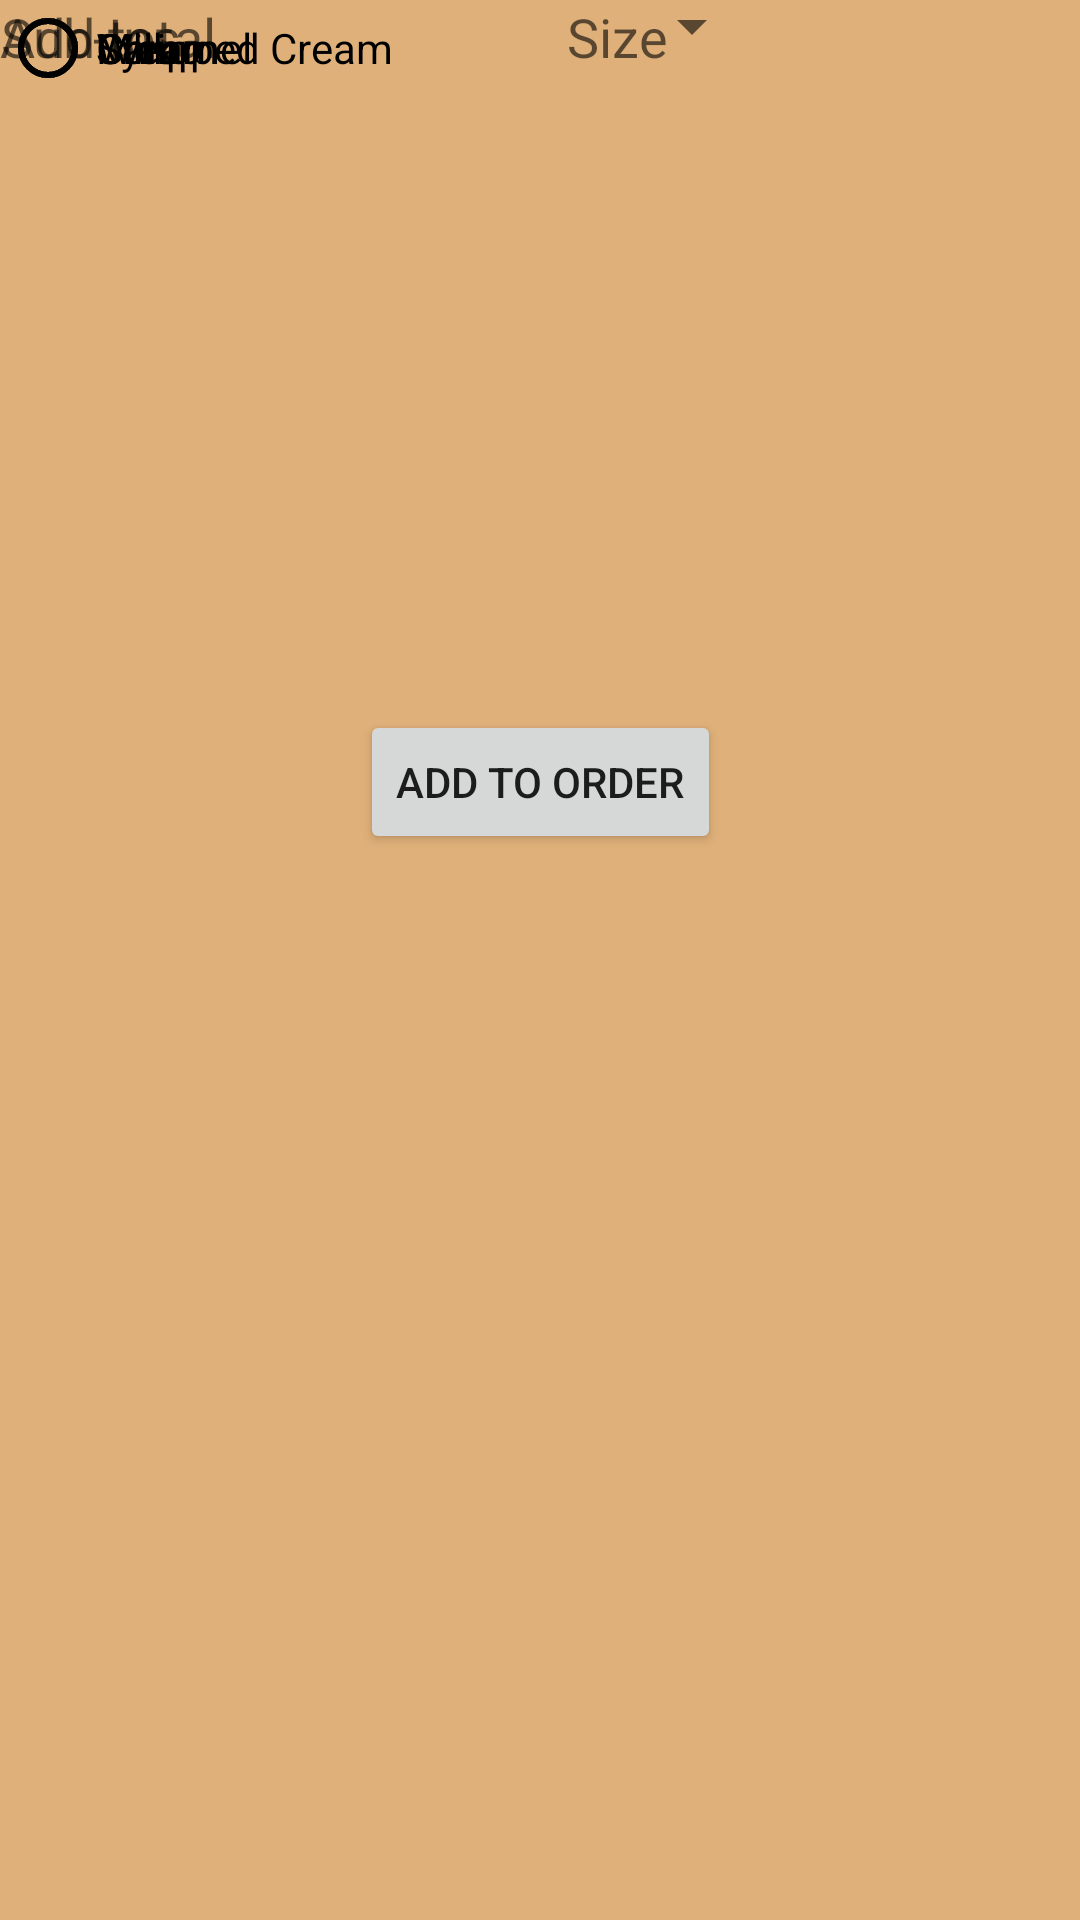

Layout XML and referenced resources for this Android screen:
<!-- AndroidManifest.xml: application theme AppTheme -->
<!-- res/layout/coffee_activity.xml -->
<?xml version="1.0" encoding="utf-8"?>

<androidx.constraintlayout.widget.ConstraintLayout xmlns:android="http://schemas.android.com/apk/res/android"
    xmlns:app="http://schemas.android.com/apk/res-auto"
    xmlns:tools="http://schemas.android.com/tools"
    android:layout_width="match_parent"
    android:layout_height="match_parent"
    android:background="@color/coffeeBackground"
    tools:context=".CoffeeActivity">

    <Spinner
        android:id="@+id/sizeList"
        android:layout_width="150dp"
        android:layout_height="25dp"
        android:layout_marginStart="130dp"
        android:layout_marginTop="22dp"
        android:layout_marginEnd="131dp"
        android:layout_marginBottom="29dp"
        app:layout_constraintBottom_toTopOf="@+id/addIns"
        app:layout_constraintEnd_toEndOf="parent"
        app:layout_constraintStart_toStartOf="parent"
        app:layout_constraintTop_toBottomOf="@+id/size" />

    <Button
        android:id="@+id/addCoffee"
        android:layout_width="wrap_content"
        android:layout_height="wrap_content"
        android:layout_marginStart="145dp"
        android:layout_marginTop="40dp"
        android:layout_marginEnd="145dp"
        android:layout_marginBottom="183dp"
        android:text="@string/add_to_order_name_button"
        app:layout_constraintBottom_toBottomOf="parent"
        app:layout_constraintEnd_toEndOf="parent"
        app:layout_constraintStart_toStartOf="parent"
        app:layout_constraintTop_toBottomOf="@+id/subtotalDisplay" />

    <TextView
        android:id="@+id/size"
        android:layout_width="wrap_content"
        android:layout_height="wrap_content"
        android:layout_marginStart="189dp"
        android:text="Size"
        android:textAppearance="@style/TextAppearance.AppCompat.Medium"
        app:layout_constraintStart_toStartOf="parent"
        tools:layout_editor_absoluteY="62dp" />

    <TextView
        android:id="@+id/addIns"
        android:layout_width="wrap_content"
        android:layout_height="wrap_content"
        android:text="Add Ins"
        android:textAppearance="@style/TextAppearance.AppCompat.Medium"
        tools:layout_editor_absoluteX="175dp"
        tools:layout_editor_absoluteY="162dp" />

    <RadioButton
        android:id="@+id/creamButton"
        android:layout_width="wrap_content"
        android:layout_height="wrap_content"
        android:text="Cream"
        tools:layout_editor_absoluteX="101dp"
        tools:layout_editor_absoluteY="213dp" />

    <RadioButton
        android:id="@+id/syrupButton"
        android:layout_width="wrap_content"
        android:layout_height="wrap_content"
        android:text="Syrup"
        tools:layout_editor_absoluteX="236dp"
        tools:layout_editor_absoluteY="213dp" />

    <RadioButton
        android:id="@+id/milkButton"
        android:layout_width="wrap_content"
        android:layout_height="wrap_content"
        android:text="Milk"
        tools:layout_editor_absoluteX="117dp"
        tools:layout_editor_absoluteY="270dp" />

    <RadioButton
        android:id="@+id/caramelButton"
        android:layout_width="wrap_content"
        android:layout_height="wrap_content"
        android:text="Caramel"
        tools:layout_editor_absoluteX="236dp"
        tools:layout_editor_absoluteY="270dp" />

    <RadioButton
        android:id="@+id/whippedButton"
        android:layout_width="wrap_content"
        android:layout_height="wrap_content"
        android:text="Whipped Cream"
        tools:layout_editor_absoluteX="139dp"
        tools:layout_editor_absoluteY="322dp" />

    <TextView
        android:id="@+id/subtotalText"
        android:layout_width="wrap_content"
        android:layout_height="wrap_content"
        android:text="Sub-total"
        android:textAppearance="@style/TextAppearance.AppCompat.Medium"
        tools:layout_editor_absoluteX="170dp"
        tools:layout_editor_absoluteY="398dp" />

    <TextView
        android:id="@+id/subtotalDisplay"
        android:layout_width="250dp"
        android:layout_height="wrap_content"
        android:textAppearance="@style/TextAppearance.AppCompat.Medium"
        tools:layout_editor_absoluteX="80dp"
        tools:layout_editor_absoluteY="437dp" />

</androidx.constraintlayout.widget.ConstraintLayout>
<!-- resources referenced by this layout -->
<resources>
  <color name="coffeeBackground">#DFB079</color>
  <string name="add_to_order_name_button">Add To Order</string>
  <style name="AppTheme" parent="Theme.AppCompat.Light.DarkActionBar">
          <item name="colorPrimary">@color/colorPrimary</item>
          <item name="colorPrimaryDark">@color/colorPrimaryDark</item>
          <item name="colorAccent">@color/colorAccent</item>
          <item name="android:textAlignment">center</item>
      </style>
  <color name="colorPrimary">#6200EE</color>
  <color name="colorPrimaryDark">#3700B3</color>
  <color name="colorAccent">#03DAC5</color>
</resources>
